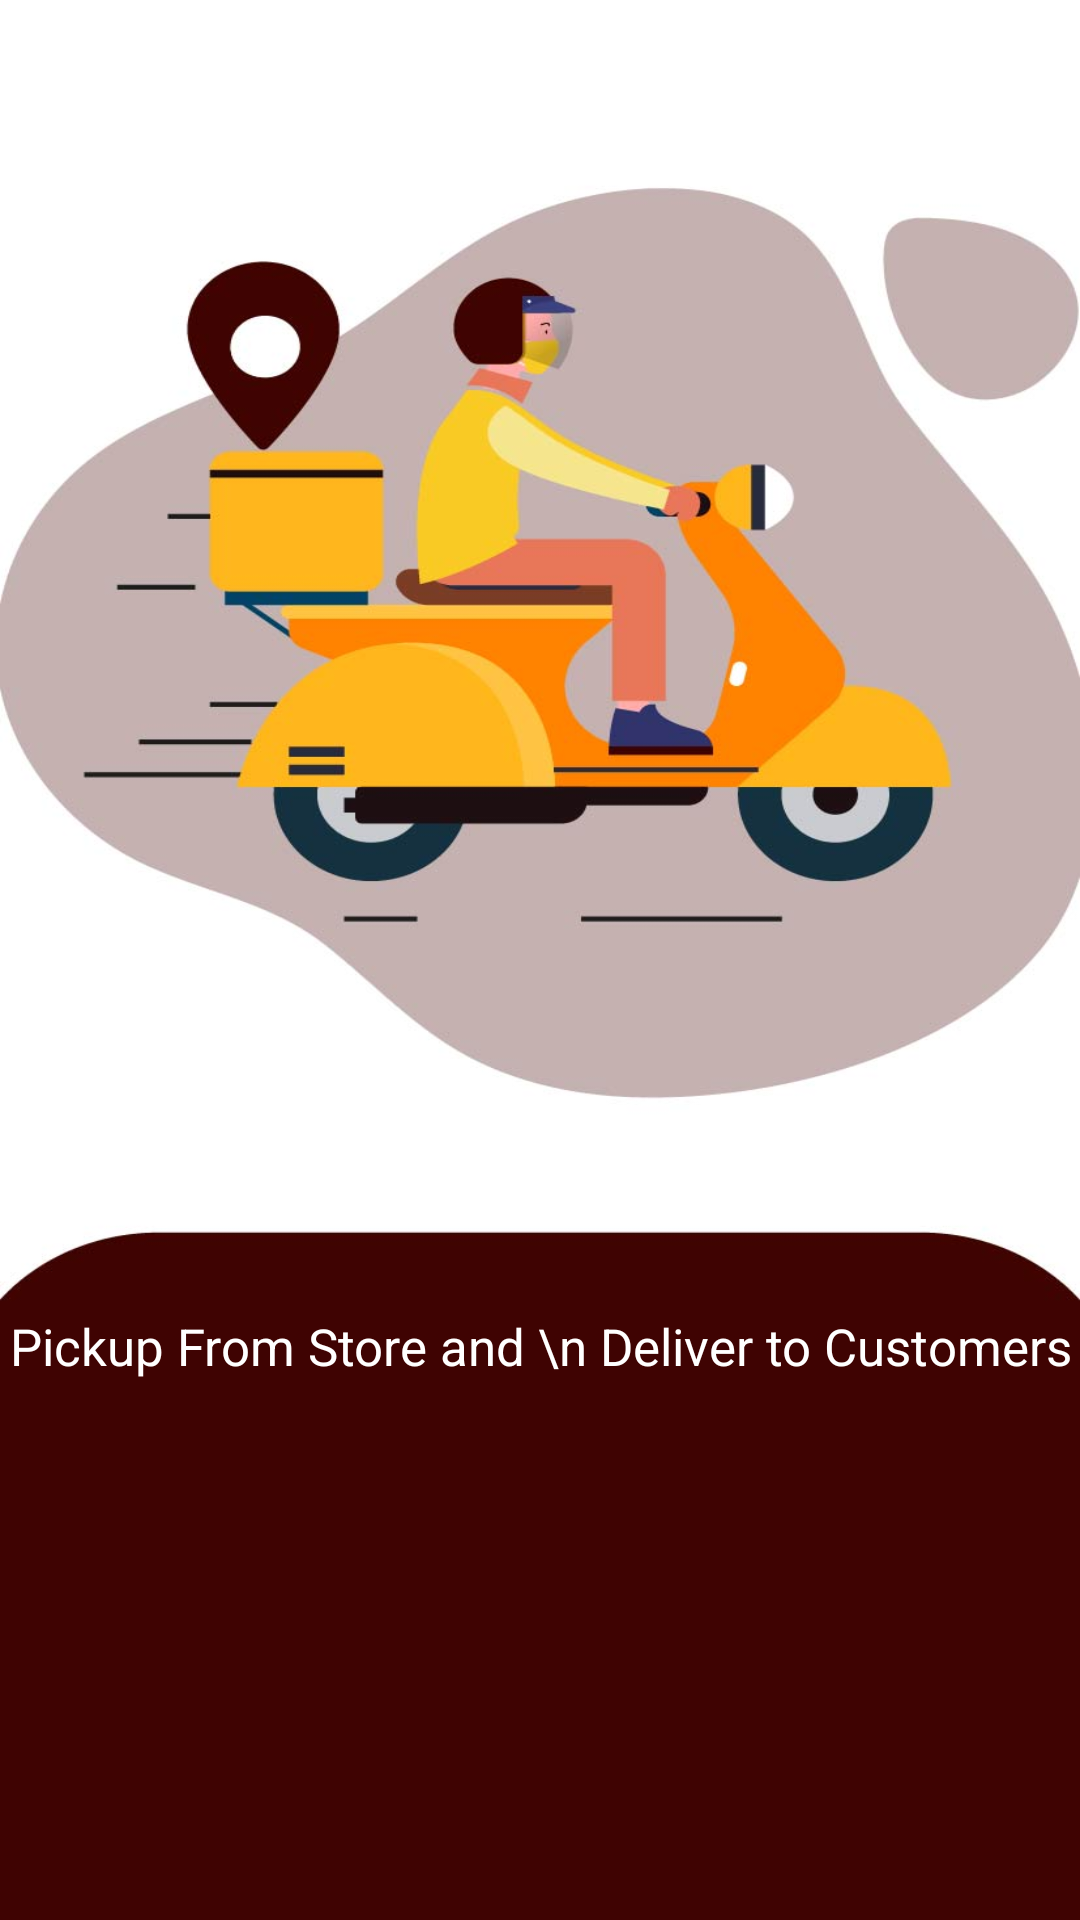

Android layout source for this screen:
<!-- AndroidManifest.xml: application theme AppTheme -->
<!-- res/layout/welcome_slide3.xml -->
<?xml version="1.0" encoding="utf-8"?>
<RelativeLayout xmlns:android="http://schemas.android.com/apk/res/android"
    android:layout_width="match_parent"
    android:layout_height="match_parent"
    android:background="@drawable/delivery">

    <LinearLayout
        android:layout_width="match_parent"
        android:layout_height="match_parent"
        android:layout_centerInParent="true"
        android:gravity="center_horizontal"
        android:orientation="vertical">
        <LinearLayout
            android:orientation="vertical"
            android:layout_width="match_parent"
            android:layout_height="wrap_content">


            <RelativeLayout
                android:layout_width="match_parent"
                android:layout_height="wrap_content">
                <TextView
                    android:paddingBottom="180dp"
                    android:layout_alignParentBottom="true"
                    android:textSize="17dp"
                    android:layout_marginTop="40dp"
                    android:layout_centerHorizontal="true"
                    android:layout_width="wrap_content"
                    android:layout_height="wrap_content"
                    android:textColor="@color/white"
                    android:gravity="center"
                    android:text="Pickup From Store and \n Deliver to Customers"/>

            </RelativeLayout>
            



        </LinearLayout>

    </LinearLayout>

</RelativeLayout>
<!-- resources referenced by this layout -->
<resources>
  <color name="white">#FFFFFF</color>
  <!-- drawable delivery: jpg bitmap (drawable, 72012 bytes) -->
  <style name="AppTheme" parent="Theme.AppCompat.Light.DarkActionBar">
  
          <item name="colorPrimaryDark">@color/cyanbase</item>
          <item name="colorAccent">@color/cyanbase</item>
          <item name="fontFamily">@font/coustard</item>
          <item name="fontWeight">1</item>
          <item name="android:textSize">12dp</item>
      </style>
  <color name="cyanbase">#3F0300</color>
</resources>
